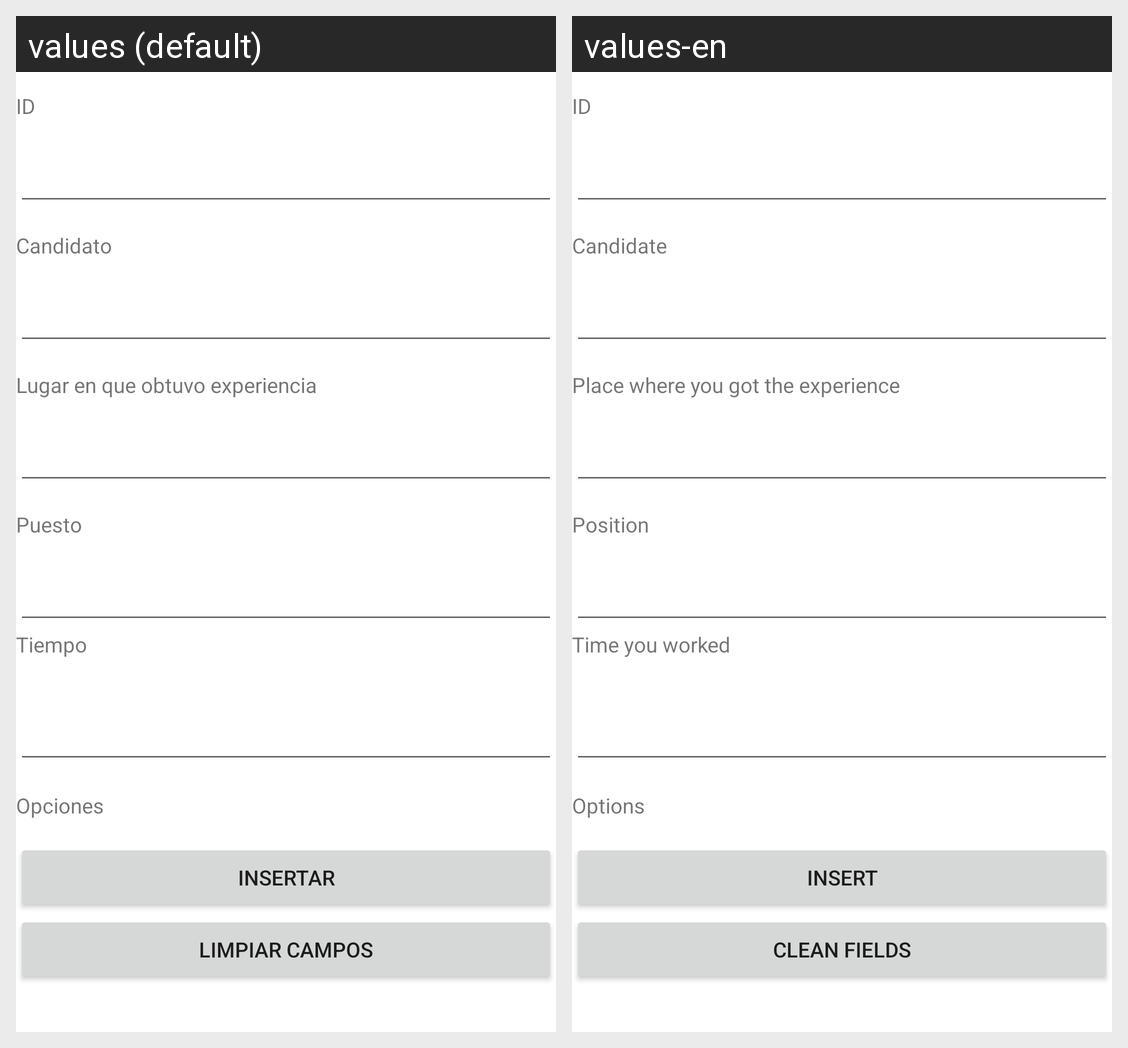

Strings drawn on this Android screen and how each of the app's shown locales translates them:
Android screen res/layout/activity_detalle_experiencia_insertar.xml rendered under 2 locales, left to right: values (default), values-en. Device: Nexus 5 (rendered at 1080×1920; each locale shown at half size, 540×960, under a caption strip naming it); theme Theme.BolsaN.
Strings drawn on this screen, with the default value and each locale's value (text and hints the layout hard-codes, and strings that could not be matched under every locale, appear in the picture but are not listed):

detalle_experiencia_idcandidato
  values: Candidato
  values-en: Candidate

detalle_experiencia_lugar_experiencia
  values: Lugar en que obtuvo experiencia
  values-en: Place where you got the experience

detalle_experiencia_puesto
  values: Puesto
  values-en: Position

detalle_experiencia_tiempo
  values: Tiempo
  values-en: Time you worked

opciones
  values: Opciones
  values-en: Options

insertar
  values: Insertar
  values-en: Insert

limpiar
  values: Limpiar campos
  values-en: Clean fields
